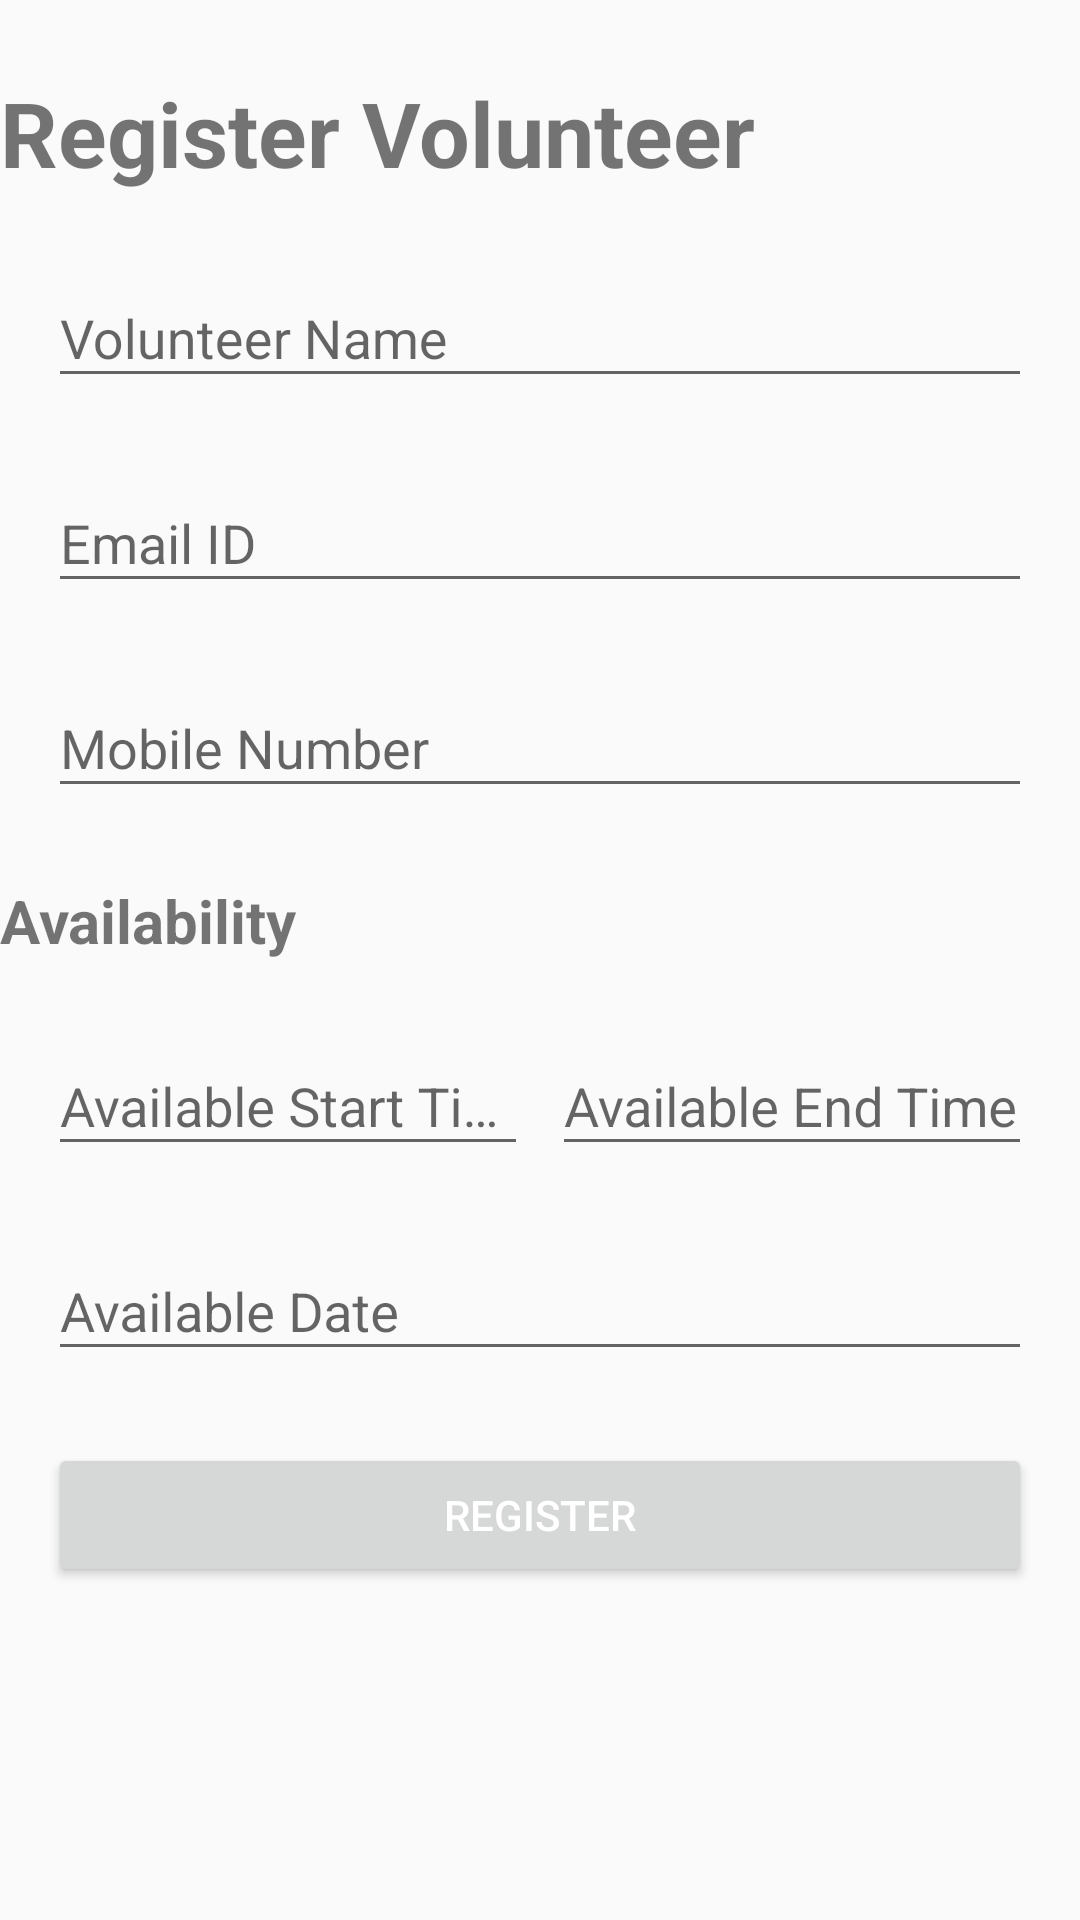

Reconstruct the res/layout file that produces this screen, plus the resources it refers to.
<!-- AndroidManifest.xml: application theme Theme.VolunteerManagementApp -->
<!-- res/layout/register_volunteer.xml -->
<?xml version="1.0" encoding="utf-8"?>
<androidx.constraintlayout.widget.ConstraintLayout xmlns:android="http://schemas.android.com/apk/res/android"
    xmlns:app="http://schemas.android.com/apk/res-auto"
    xmlns:tools="http://schemas.android.com/tools"
    android:layout_width="match_parent"
    android:layout_height="match_parent"
    tools:context=".RegisterVolunteer">

    <TextView
        android:id="@+id/tv_register_volunteer_heading"
        android:layout_width="0dp"
        android:layout_height="wrap_content"
        android:layout_marginTop="24dp"
        android:text="Register Volunteer"
        android:textSize="30sp"
        android:textStyle="bold"
        app:layout_constraintEnd_toEndOf="parent"
        app:layout_constraintStart_toStartOf="parent"
        app:layout_constraintTop_toTopOf="parent" />

    <com.google.android.material.textfield.TextInputLayout
        android:id="@+id/til_volunteer_name"
        android:layout_width="0dp"
        android:layout_height="wrap_content"
        android:layout_marginStart="16dp"
        android:layout_marginEnd="16dp"
        android:layout_marginTop="16dp"
        app:layout_constraintEnd_toEndOf="parent"
        app:layout_constraintStart_toStartOf="parent"
        app:layout_constraintTop_toBottomOf="@id/tv_register_volunteer_heading">

        <com.google.android.material.textfield.TextInputEditText
            android:id="@+id/vr_name"
            android:layout_width="match_parent"
            android:layout_height="wrap_content"
            android:hint="Volunteer Name" />

    </com.google.android.material.textfield.TextInputLayout>

    <com.google.android.material.textfield.TextInputLayout
        android:id="@+id/til_email_id"
        android:layout_width="0dp"
        android:layout_height="wrap_content"
        android:layout_marginStart="16dp"
        android:layout_marginEnd="16dp"
        android:layout_marginTop="16dp"
        app:layout_constraintEnd_toEndOf="parent"
        app:layout_constraintStart_toStartOf="parent"
        app:layout_constraintTop_toBottomOf="@id/til_volunteer_name">

        <com.google.android.material.textfield.TextInputEditText
            android:id="@+id/vr_email_id"
            android:layout_width="match_parent"
            android:layout_height="wrap_content"
            android:hint="Email ID"
            android:inputType="textEmailAddress" />

    </com.google.android.material.textfield.TextInputLayout>

    <com.google.android.material.textfield.TextInputLayout
        android:id="@+id/til_volunteer_number"
        android:layout_width="0dp"
        android:layout_height="wrap_content"
        android:layout_marginStart="16dp"
        android:layout_marginEnd="16dp"
        android:layout_marginTop="16dp"
        app:layout_constraintEnd_toEndOf="parent"
        app:layout_constraintStart_toStartOf="parent"
        app:layout_constraintTop_toBottomOf="@id/til_email_id">

        <com.google.android.material.textfield.TextInputEditText
            android:id="@+id/vr_number"
            android:layout_width="match_parent"
            android:layout_height="wrap_content"
            android:hint="Mobile Number"
            android:inputType="phone"/>

    </com.google.android.material.textfield.TextInputLayout>

    <TextView
        android:id="@+id/tv_availability_heading"
        android:layout_width="0dp"
        android:layout_height="wrap_content"
        android:layout_marginTop="24dp"
        android:text="Availability"
        android:textSize="20sp"
        android:textStyle="bold"
        app:layout_constraintEnd_toEndOf="parent"
        app:layout_constraintStart_toStartOf="parent"
        app:layout_constraintTop_toBottomOf="@+id/til_volunteer_number" />

    <LinearLayout
        android:id="@+id/ll_volunteer_avail_time"
        android:layout_width="0dp"
        android:layout_height="wrap_content"
        android:orientation="horizontal"
        android:layout_marginStart="16dp"
        android:layout_marginEnd="16dp"
        android:layout_marginTop="16dp"
        app:layout_constraintEnd_toEndOf="parent"
        app:layout_constraintStart_toStartOf="parent"
        app:layout_constraintTop_toBottomOf="@id/tv_availability_heading">

        <com.google.android.material.textfield.TextInputLayout
            android:layout_width="0dp"
            android:layout_height="wrap_content"
            android:layout_marginEnd="8dp"
            android:layout_weight="1">

            <com.google.android.material.textfield.TextInputEditText
                android:id="@+id/vr_avail_from_time"
                android:layout_width="match_parent"
                android:layout_height="wrap_content"
                android:hint="Available Start Time"
                android:inputType="time" />

        </com.google.android.material.textfield.TextInputLayout>

        <com.google.android.material.textfield.TextInputLayout
            android:layout_height="wrap_content"
            android:layout_width="0dp"
            android:layout_weight="1">

            <com.google.android.material.textfield.TextInputEditText
                android:id="@+id/vr_avail_to_time"
                android:layout_width="match_parent"
                android:layout_height="wrap_content"
                android:hint="Available End Time"
                android:inputType="time" />

        </com.google.android.material.textfield.TextInputLayout>

    </LinearLayout>

    <com.google.android.material.textfield.TextInputLayout
        android:id="@+id/til_avail_date"
        android:layout_width="0dp"
        android:layout_height="wrap_content"
        android:layout_marginStart="16dp"
        android:layout_marginEnd="16dp"
        android:layout_marginTop="16dp"
        app:layout_constraintEnd_toEndOf="parent"
        app:layout_constraintStart_toStartOf="parent"
        app:layout_constraintTop_toBottomOf="@id/ll_volunteer_avail_time">

        <com.google.android.material.textfield.TextInputEditText
            android:id="@+id/vr_avail_date"
            android:layout_width="match_parent"
            android:layout_height="wrap_content"
            android:hint="Available Date"
            android:inputType="date"
            android:focusable="false"
            android:clickable="true" />

    </com.google.android.material.textfield.TextInputLayout>



    <Button
        android:id="@+id/btn_register_vol"
        android:layout_width="0dp"
        android:layout_height="wrap_content"
        android:text="Register"
        android:textColor="@android:color/white"
        android:layout_marginTop="24dp"
    android:layout_marginStart="16dp"
    android:layout_marginEnd="16dp"
    app:layout_constraintEnd_toEndOf="parent"
    app:layout_constraintStart_toStartOf="parent"
    app:layout_constraintTop_toBottomOf="@id/til_avail_date" />

</androidx.constraintlayout.widget.ConstraintLayout>
<!-- resources referenced by this layout -->
<resources>
  <style name="Theme.VolunteerManagementApp" parent="Base.Theme.VolunteerManagementApp" />
  <style name="Base.Theme.VolunteerManagementApp" parent="Theme.AppCompat.DayNight.NoActionBar">
          
          
      </style>
</resources>
